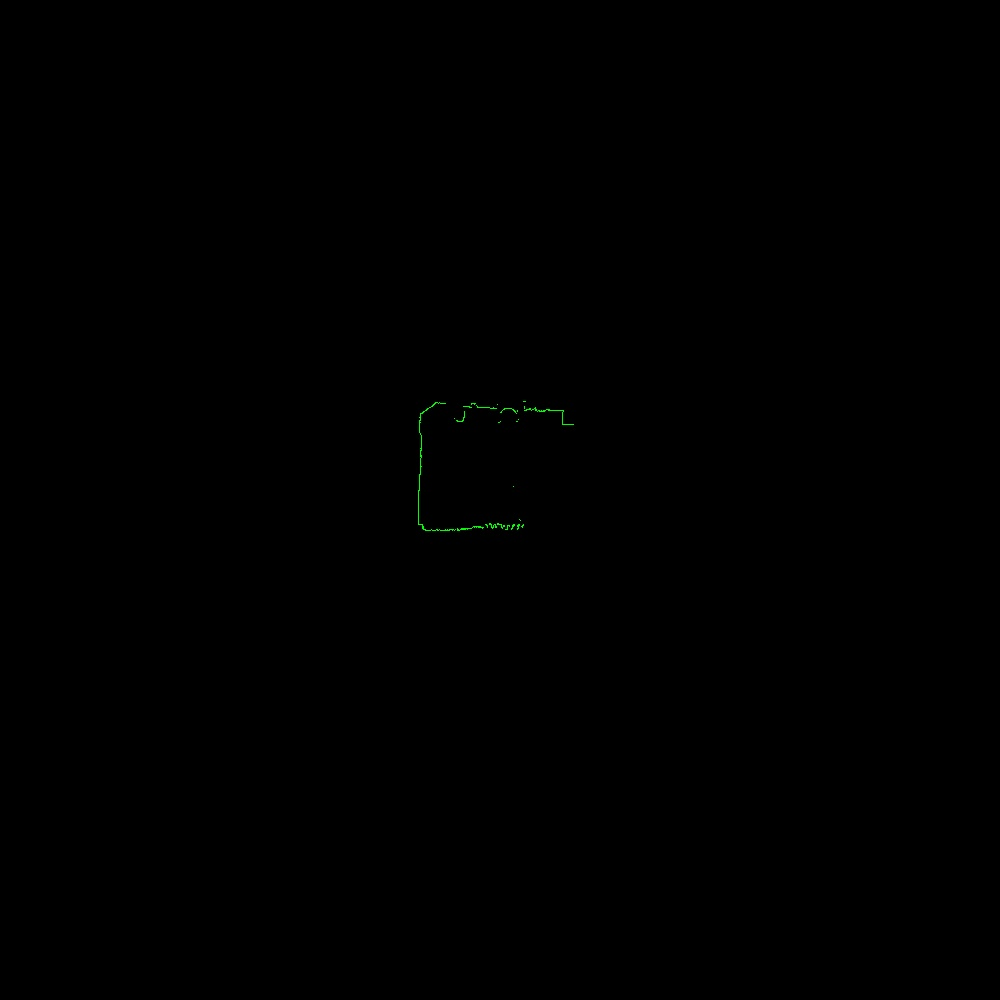

Source data for this figure (header and first rows):
azimuth_deg, distance_m, rssi
45.5, 0.562, 90
45.7, 0.58, 73
45.9, 3.159, 30
46.1, 3.148, 30
46.3, 3.131, 30
46.5, 3.125, 31
46.7, 3.118, 32
46.9, 3.103, 32
47.1, 3.094, 32
47.3, 3.083, 31
47.5, 3.075, 31
47.7, 3.067, 32
47.9, 3.063, 32
48.1, 3.041, 32
48.3, 3.033, 32
48.5, 3.024, 32
48.7, 3.016, 32
48.9, 3.005, 32
49.1, 2.996, 32
49.3, 2.993, 31
49.5, 2.976, 31
49.7, 2.972, 32
49.9, 2.96, 32
50.1, 2.952, 32
50.3, 2.946, 33
50.5, 2.947, 32
50.7, 2.964, 31
50.9, 2.97, 31
51.1, 2.983, 31
51.3, 2.999, 31
51.5, 3.006, 31
51.7, 3.022, 31
51.9, 3.037, 32
52.1, 3.054, 31
52.3, 3.069, 31
52.5, 3.092, 31
52.7, 3.097, 31
52.9, 3.11, 31
53.1, 3.124, 31
53.3, 3.131, 32
53.5, 3.15, 31
53.7, 3.163, 32
53.9, 3.182, 31
54.1, 3.203, 31
54.3, 3.226, 31
54.5, 3.275, 40
54.7, 3.287, 51
54.9, 3.289, 52
55.1, 3.278, 53
55.3, 3.272, 52
55.5, 3.271, 52
55.7, 3.26, 53
55.9, 3.247, 53
56.1, 3.244, 52
56.3, 3.234, 53
56.5, 3.229, 53
56.7, 3.219, 53
56.9, 3.21, 53
57.1, 3.205, 54
57.3, 3.199, 54
... 1,271 more rows
